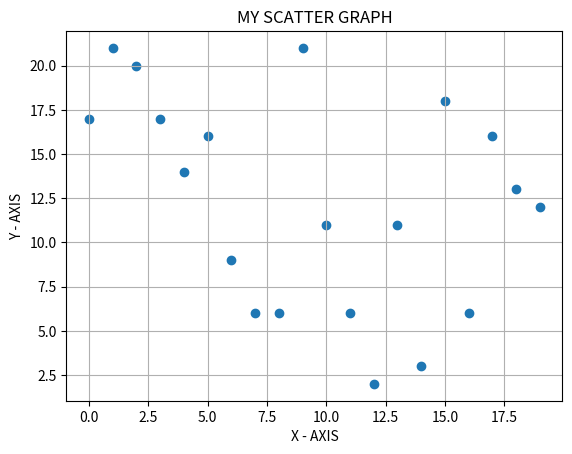

Generate this figure with matplotlib:
import matplotlib.pyplot as plt
from random import randint

x = [_ for _ in range(20)]
y = [randint(1, 21) for _ in range(20)]
plt.scatter(x, y)
plt.xlabel('X - AXIS')
plt.ylabel('Y - AXIS')
plt.title('MY SCATTER GRAPH')
plt.grid()
plt.show()
